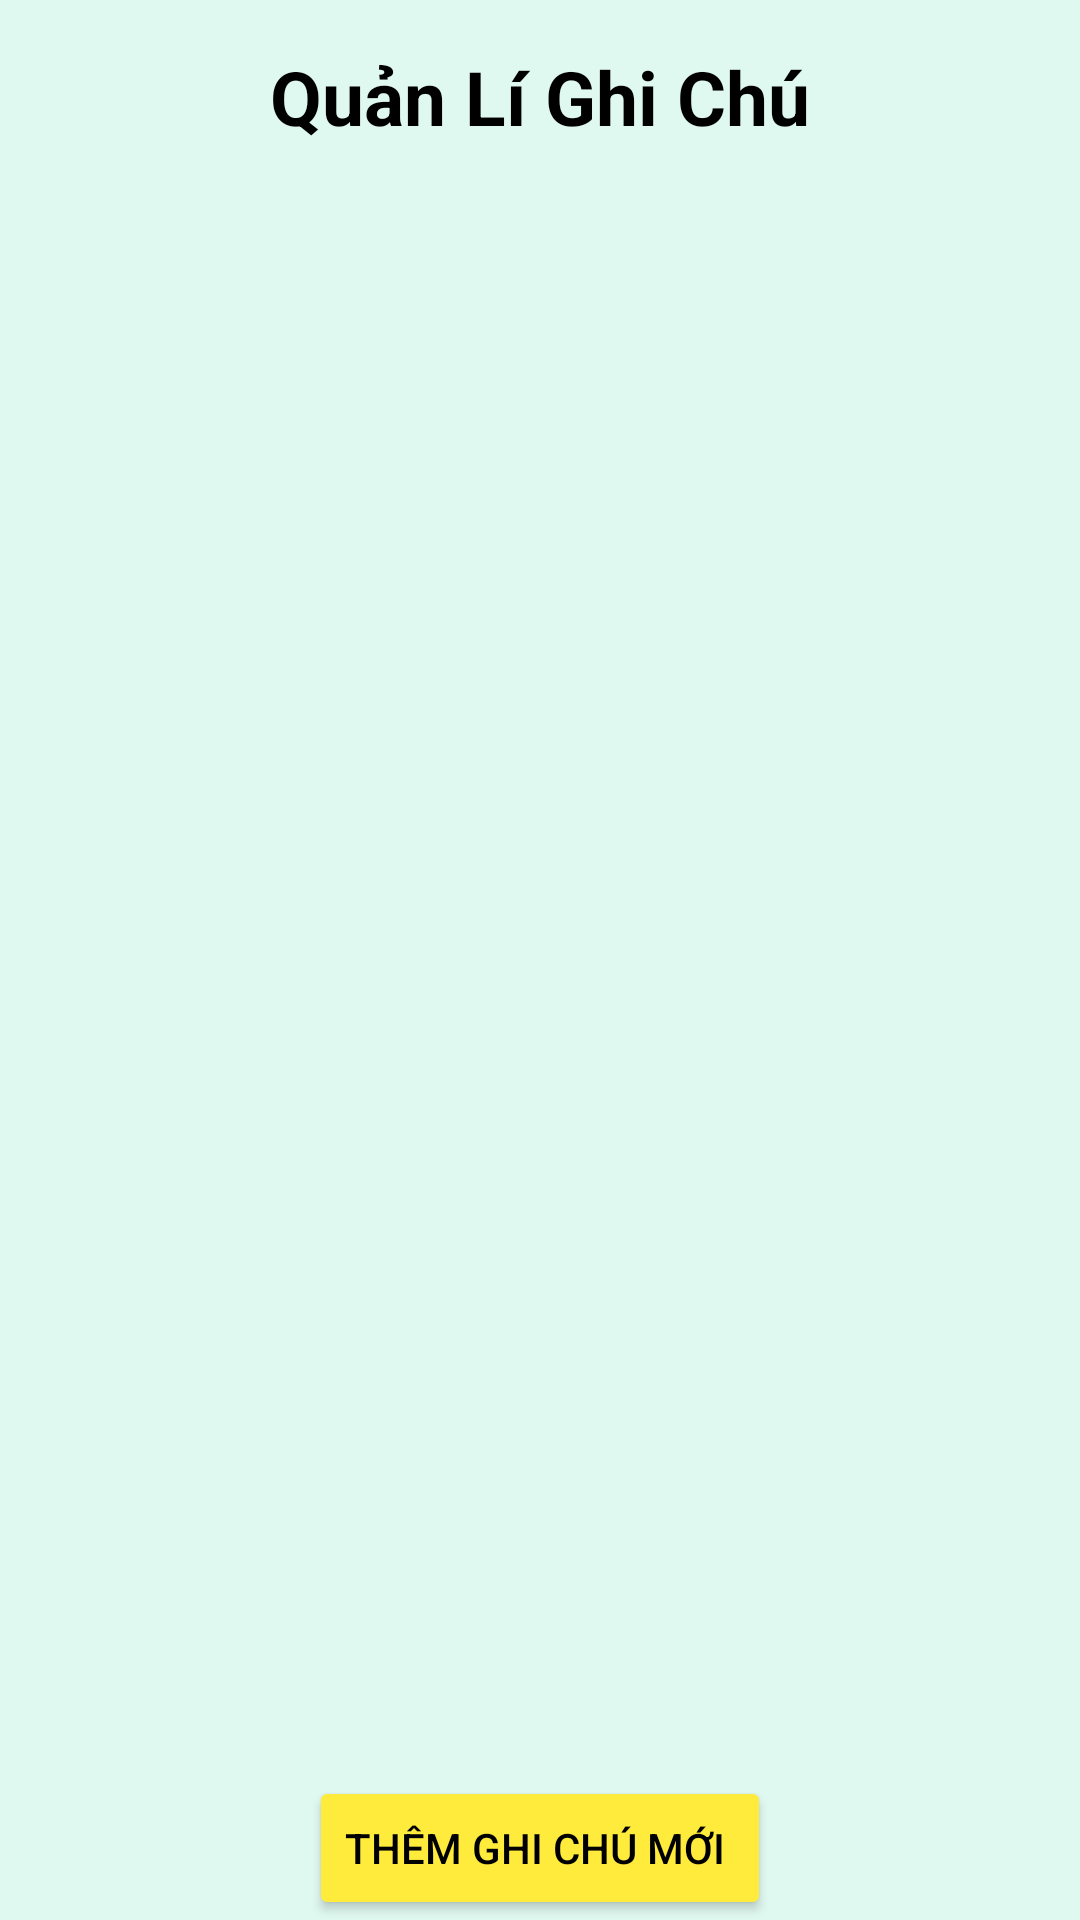

This screen was rendered from an Android layout file. Write that file and the resources it references.
<!-- AndroidManifest.xml: application theme Theme.Kotlin_AppQuanLyCongViec -->
<!-- res/layout/fragment_ds_ghi_chu.xml -->
<?xml version="1.0" encoding="utf-8"?>
<androidx.constraintlayout.widget.ConstraintLayout xmlns:android="http://schemas.android.com/apk/res/android"
    xmlns:app="http://schemas.android.com/apk/res-auto"
    xmlns:tools="http://schemas.android.com/tools"
    android:id="@+id/frameLayout9"
    android:layout_width="match_parent"
    android:layout_height="match_parent"
    android:background="@color/background"

    tools:context=".fragment.DsGhiChuFragment">

    <TextView
        android:id="@+id/textView2"
        android:layout_width="wrap_content"
        android:layout_height="wrap_content"
        android:text="Quản Lí Ghi Chú"
        android:textColor="@color/black"
        android:textSize="25sp"
        android:textStyle="bold"
        app:layout_constraintBottom_toTopOf="@+id/guidelineTopt"
        app:layout_constraintEnd_toEndOf="parent"
        app:layout_constraintStart_toStartOf="parent"
        app:layout_constraintTop_toTopOf="@+id/guidelineTopt" />

    <androidx.recyclerview.widget.RecyclerView
        android:id="@+id/rvList"
        android:layout_width="0dp"
        android:layout_height="0dp"
        app:layout_constraintBottom_toTopOf="@id/btnThemGhiChu"
        app:layout_constraintEnd_toEndOf="@id/guidelineRight"
        app:layout_constraintStart_toStartOf="@id/guidelineLeft"

        app:layout_constraintTop_toBottomOf="@+id/textView2"
        tools:itemCount="5"
        tools:listitem="@layout/note_item_layout" />

    <Button
        android:id="@+id/btnThemGhiChu"
        android:layout_width="wrap_content"
        android:layout_height="wrap_content"
        android:layout_gravity="center"
        android:backgroundTint="#FFEB3B"
        android:drawableLeft="@drawable/baseline_add_24"
        android:text="Thêm ghi chú mới "
android:textColor="@color/black"
        android:drawableTint="@color/black"
        app:layout_constraintBottom_toBottomOf="parent"
        app:layout_constraintEnd_toStartOf="@+id/guidelineRight"
        app:layout_constraintStart_toStartOf="@+id/guidelineLeft" />

    <TextView
        android:id="@+id/tvTrong"
        android:layout_width="wrap_content"
        android:layout_height="wrap_content"
        android:text="Danh sách ghi chú trống"
        android:textColor="#673AB7"
        android:textSize="15sp"
        android:textStyle="bold"
        app:layout_constraintBottom_toBottomOf="parent"
        app:layout_constraintEnd_toEndOf="parent"
        app:layout_constraintStart_toStartOf="parent"
        app:layout_constraintTop_toTopOf="parent"
        android:visibility="gone"/>
    <androidx.constraintlayout.widget.Guideline
        android:id="@+id/guidelineLeft"
        android:layout_width="wrap_content"
        android:layout_height="wrap_content"
        android:orientation="vertical"
        app:layout_constraintGuide_percent="0.1" />

    <androidx.constraintlayout.widget.Guideline
        android:id="@+id/guidelineRight"
        android:layout_width="wrap_content"
        android:layout_height="wrap_content"
        android:orientation="vertical"
        app:layout_constraintGuide_percent="0.9" />

    <androidx.constraintlayout.widget.Guideline
        android:id="@+id/guidelineTopt"
        android:layout_width="wrap_content"
        android:layout_height="wrap_content"
        android:orientation="horizontal"
        app:layout_constraintGuide_percent="0.05" />

</androidx.constraintlayout.widget.ConstraintLayout>
<!-- res/layout/note_item_layout.xml (included above) -->
<?xml version="1.0" encoding="utf-8"?>
<com.google.android.material.card.MaterialCardView xmlns:android="http://schemas.android.com/apk/res/android"
    xmlns:app="http://schemas.android.com/apk/res-auto"
    android:layout_width="match_parent"
    android:layout_height="wrap_content"
    app:cardBackgroundColor="@color/white"
    app:cardCornerRadius="10dp"
    app:strokeColor="@color/black"
    android:layout_marginTop="10dp"
    >

    <LinearLayout
        android:layout_width="match_parent"
        android:layout_height="wrap_content"
        android:orientation="vertical"
        android:padding="10dp">

        <TextView
            android:id="@+id/tvTieuDe"
            android:layout_width="match_parent"
            android:layout_height="wrap_content"
            android:text="Văn mẫu dùng khi hài hước"
            android:textSize="18sp"
            android:textStyle="bold"
            android:textColor="#FF5722"
            />

        <TextView
            android:id="@+id/tvNoiDung"
            android:layout_width="match_parent"
            android:layout_height="wrap_content"
            android:ellipsize="end"
            android:maxLines="2"
            android:layout_marginTop="5dp"
            android:text="Anh ở vùng quê khu nghèo khó đó có trăm điều khó Muốn lên thành phố nên phải cố sao cho bụng anh luôn no Thế rồi gặp em những vụn vỡ đã lỡ đêm lại nhớ
Nằm mơ gọi tên em thiên lý ơi "
            android:textSize="15sp"
            android:textAlignment="textStart"

            />


        <TextView
            android:id="@+id/tvThoiGian"
            android:layout_width="match_parent"
            android:layout_height="wrap_content"
            android:ellipsize="end"
            android:maxLines="2"
            android:layout_marginTop="5dp"
            android:textStyle="italic"
            android:text="Sửa lần cuối: 24/04/2024 "
            android:textSize="12sp"
            android:textColor="#2196F3"
            android:textAlignment="textEnd"

            />
    </LinearLayout>
</com.google.android.material.card.MaterialCardView>
<!-- resources referenced by this layout -->
<resources>
  <color name="background">#DFF8F0</color>
  <color name="black">#FF000000</color>
  <color name="white">#FFFFFFFF</color>
  <style name="Theme.Kotlin_AppQuanLyCongViec" parent="Base.Theme.Kotlin_AppQuanLyCongViec" />
  <style name="Base.Theme.Kotlin_AppQuanLyCongViec" parent="Theme.Material3.DayNight.NoActionBar">
          
          
      </style>
</resources>
